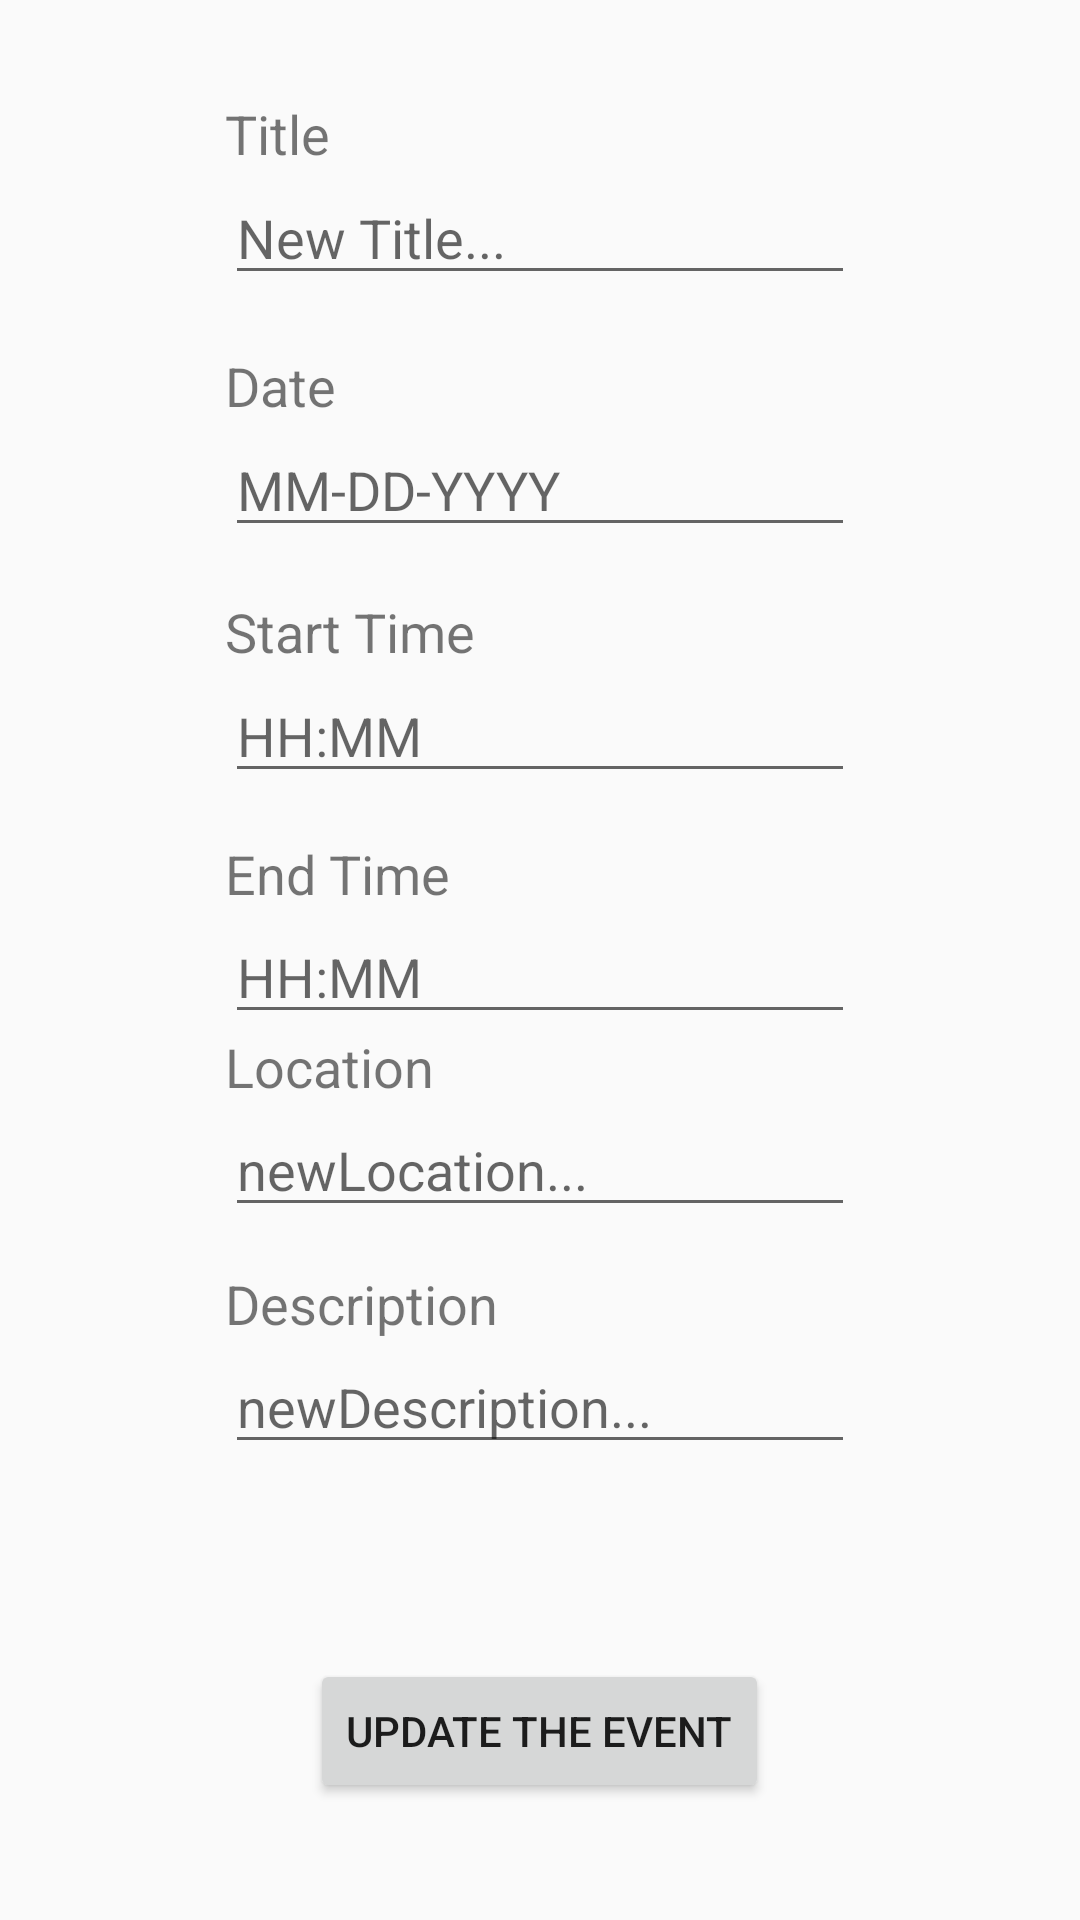

Write the Android layout XML for this screen, with the resource values it uses.
<!-- AndroidManifest.xml: application theme AppTheme -->
<!-- res/layout/activity_update_event.xml -->
<?xml version="1.0" encoding="utf-8"?>
<RelativeLayout xmlns:android="http://schemas.android.com/apk/res/android"
    xmlns:app="http://schemas.android.com/apk/res-auto"
    xmlns:tools="http://schemas.android.com/tools"
    android:layout_width="match_parent"
    android:layout_height="match_parent"
    tools:context=".AddEventActivity">

    <EditText
        android:id="@+id/newEventTitleInput"
        android:layout_width="wrap_content"
        android:layout_height="wrap_content"
        android:layout_alignParentTop="true"
        android:layout_centerHorizontal="true"
        android:layout_marginTop="57dp"
        android:ems="10"
        android:hint="New Title..."
        android:inputType="textPersonName"
        tools:layout_editor_absoluteX="98dp"
        tools:layout_editor_absoluteY="65dp" />

    <TextView
        android:id="@+id/textView6"
        android:layout_width="wrap_content"
        android:layout_height="wrap_content"
        android:layout_above="@+id/newEventTitleInput"
        android:layout_alignStart="@+id/newEventTitleInput"
        android:layout_marginBottom="-57dp"
        android:text="Title"
        android:textSize="18sp"
        tools:layout_editor_absoluteX="98dp"
        tools:layout_editor_absoluteY="41dp" />

    <TextView
        android:id="@+id/textView7"
        android:layout_width="wrap_content"
        android:layout_height="wrap_content"
        android:layout_above="@+id/newEventDateInput"
        android:layout_alignStart="@+id/newEventDateInput"
        android:layout_marginBottom="-141dp"
        android:text="Date "
        android:textSize="18sp"
        tools:layout_editor_absoluteX="98dp"
        tools:layout_editor_absoluteY="123dp" />

    <EditText
        android:id="@+id/newEventDateInput"
        android:layout_width="wrap_content"
        android:layout_height="wrap_content"
        android:layout_alignParentTop="true"
        android:layout_centerHorizontal="true"
        android:layout_marginTop="141dp"
        android:ems="10"
        android:hint="MM-DD-YYYY"
        android:inputType="date"
        tools:layout_editor_absoluteX="98dp"
        tools:layout_editor_absoluteY="147dp" />

    <TextView
        android:id="@+id/textView8"
        android:layout_width="wrap_content"
        android:layout_height="wrap_content"
        android:layout_above="@+id/newEventStartTimeInput"
        android:layout_alignStart="@+id/newEventTitleInput"
        android:layout_marginBottom="-223dp"
        android:text="Start Time"
        android:textSize="18sp"
        tools:layout_editor_absoluteX="98dp"
        tools:layout_editor_absoluteY="202dp" />

    <EditText
        android:id="@+id/newEventStartTimeInput"
        android:layout_width="wrap_content"
        android:layout_height="wrap_content"
        android:layout_alignParentTop="true"
        android:layout_centerHorizontal="true"
        android:layout_marginTop="223dp"
        android:ems="10"
        android:hint="HH:MM"
        android:inputType="time"
        tools:layout_editor_absoluteX="98dp"
        tools:layout_editor_absoluteY="226dp" />

    <TextView
        android:id="@+id/textView9"
        android:layout_width="wrap_content"
        android:layout_height="wrap_content"
        android:layout_above="@+id/newEventLocationInput"
        android:layout_alignStart="@+id/newEventTitleInput"
        android:text="Location"
        android:textSize="18sp"
        tools:layout_editor_absoluteX="98dp"
        tools:layout_editor_absoluteY="283dp" />

    <EditText
        android:id="@+id/newEventLocationInput"
        android:layout_width="wrap_content"
        android:layout_height="wrap_content"
        android:layout_alignParentBottom="true"
        android:layout_centerHorizontal="true"
        android:layout_marginBottom="231dp"
        android:ems="10"
        android:hint="newLocation..."
        android:inputType="textPersonName"
        tools:layout_editor_absoluteX="98dp"
        tools:layout_editor_absoluteY="307dp" />

    <TextView
        android:id="@+id/textView10"
        android:layout_width="wrap_content"
        android:layout_height="wrap_content"
        android:layout_above="@+id/newEventDescriptionInput"
        android:layout_alignStart="@+id/newEventDateInput"
        android:text="Description"
        android:textSize="18sp"
        tools:layout_editor_absoluteX="98dp"
        tools:layout_editor_absoluteY="366dp" />

    <EditText
        android:id="@+id/newEventDescriptionInput"
        android:layout_width="wrap_content"
        android:layout_height="wrap_content"
        android:layout_alignParentBottom="true"
        android:layout_centerHorizontal="true"
        android:layout_marginBottom="152dp"
        android:ems="10"
        android:hint="newDescription..."
        android:inputType="textPersonName"
        tools:layout_editor_absoluteX="98dp"
        tools:layout_editor_absoluteY="390dp" />

    <Button
        android:id="@+id/updateEventButton"
        android:layout_width="wrap_content"
        android:layout_height="wrap_content"
        android:layout_alignParentBottom="true"
        android:layout_centerHorizontal="true"
        android:layout_marginBottom="39dp"
        android:text="Update the Event"
        tools:layout_editor_absoluteX="133dp"
        tools:layout_editor_absoluteY="517dp" />

    <EditText
        android:id="@+id/newEventEndTimeInput"
        android:layout_width="wrap_content"
        android:layout_height="wrap_content"
        android:layout_below="@+id/textView11"
        android:layout_centerHorizontal="true"
        android:ems="10"
        android:hint="HH:MM"
        android:inputType="time" />

    <TextView
        android:id="@+id/textView11"
        android:layout_width="wrap_content"
        android:layout_height="wrap_content"
        android:layout_alignParentTop="true"
        android:layout_alignStart="@+id/newEventTitleInput"
        android:layout_marginTop="279dp"
        android:text="End Time"
        android:textSize="18sp" />
</RelativeLayout>
<!-- resources referenced by this layout -->
<resources>
  <style name="AppTheme" parent="Base.Theme.AppCompat.Light.DarkActionBar">
          
          <item name="colorPrimary">@color/colorPrimary</item>
          <item name="colorPrimaryDark">@color/colorPrimaryDark</item>
          <item name="colorAccent">@color/colorAccent</item>
      </style>
  <!-- not gathered from this repository: default colours our renderer supplied (Android Studio template values) -->
  <color name="colorPrimary">#FF6200EE</color>
  <color name="colorPrimaryDark">#FF3700B3</color>
  <color name="colorAccent">#FF03DAC5</color>
</resources>
